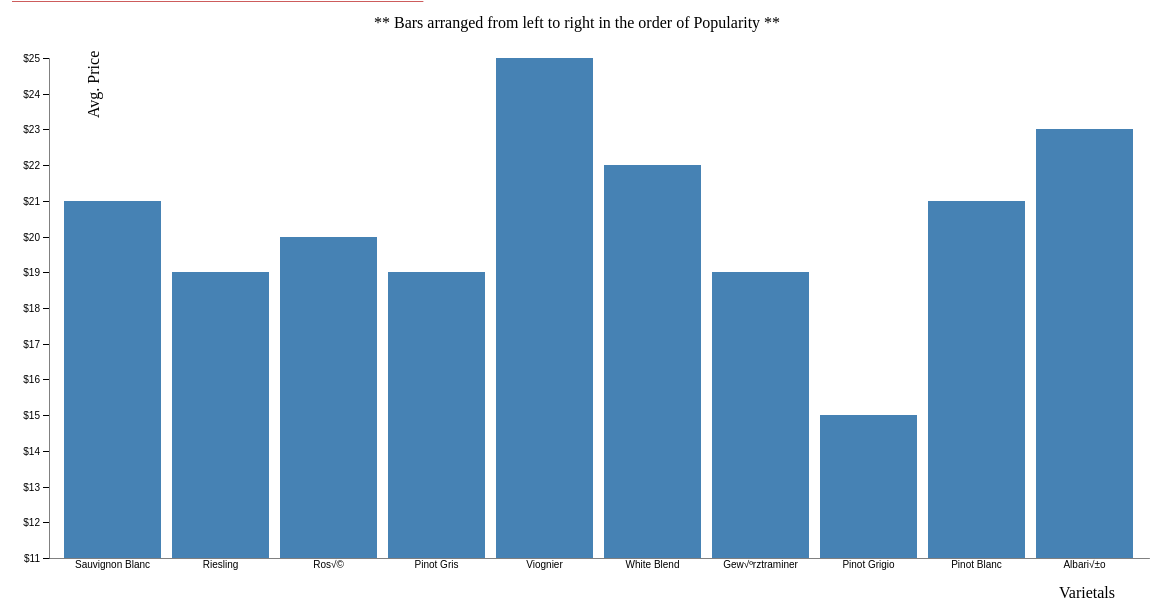
D3 v4 page, settled after 480 driven frames (8 s of simulated time); the page loaded 1 data file(s).


// ── slide3.js
async function init() {

    d3.selectAll('button[name=submitButton]').on('click', function () {
        console.log("inside Submit")

        //var priceValue = this.value;

        priceValue = d3.select('input[name="priceButton"]:checked').node().value

        console.log(priceValue)

        if (priceValue == 'Any') {
            priceValueRange1 = 0;
            priceValueRange2 = 500;
        } else if (priceValue == 'Under10') {
            priceValueRange1 = 0;
            priceValueRange2 = 10;
        } else if (priceValue == 'Under25') {
            priceValueRange1 = 11;
            priceValueRange2 = 25;
        } else if (priceValue == 'Under50') {
            priceValueRange1 = 26;
            priceValueRange2 = 50;
        } else if (priceValue == 'Under100') {
            priceValueRange1 = 51;
            priceValueRange2 = 100;
        } else {
            priceValueRange1 = 101;
            priceValueRange2 = 600;
        }


        console.log(priceValueRange1);
        console.log(priceValueRange2);

        countryValue = d3.select('#countryList option:checked').text()
        console.log(countryValue)

        fetchData(countryValue, priceValueRange1, priceValueRange2)


    });




    /////////////////////////////////////////////////
    // BAR
    /////////////////////////////////////////////////


    // set the dimensions and margins of the graph

    var margin = {
        top: 50,
        right: 50,
        bottom: 50,
        left: 50
    };

    var width = 1200 - margin.left - margin.right;
    var height = 600 - margin.top - margin.bottom;




    var svg = d3.select("#table-location").append("svg")
        .attr("width", width + margin.left + margin.right)
        .attr("height", height + margin.top + margin.bottom)
        .style("background-color", "none")
        .append("g")
        .attr(`transform`,
            "translate(" + margin.left + "," + margin.top + ")");



    // Initilaize the X axis
    var x = d3.scaleBand()
        .rangeRound([0, width])
        .padding(0.1);


    var xAxis = d3.axisBottom().scale(x).tickSize(0)

   svg.append("g")
     .attr("transform", "translate(0," + height + ")")
    .attr("class", "myXaxis")

 var dollarFormat = function (d) {
            return '$' + d3.format(',.0f')(d)
        };

    var y = d3.scaleLinear()
        .rangeRound([height, 0]);

    var yAxis = d3.axisLeft().scale(y).tickFormat(dollarFormat)
    
    svg.append("g")
        .attr("class", "myYaxis")

    // Label layer
    var label = svg.append('g')
        .attr('transform', 'translate(' + [margin.left, margin.top + 10] + ')');

    label.append('text')
        .text('Avg. Price')
        .attr('transform', 'rotate(-90)')
        .attr({
            'text-anchor': 'start',
            x: -75,
            y: 10,
        })
    label.append('text')
        .text('** Bars arranged from left to right in the order of Popularity **')
        .attr('transform', 'translate(' + [width / 4, -margin.top - 40] + ')')
        .attr({
            'text-anchor': 'middle',
            'font-size': '1.5em',
            fill: 'steelblue',
        });
            var xlabel = svg.append('g')
            .attr('transform', 'translate(' + [width - margin.right - 40, height + 40] + ')');

        xlabel.append('text')
            .text('Varietals')
            .attr({
                'text-anchor': 'start',
                x: 20,
                y: 80,
            })





    function fetchData(countryValue, priceValueRange1, priceValueRange2) {

        console.log("inside fetch data")
        console.log(countryValue)
        console.log(priceValueRange1)
        console.log(priceValueRange2)

        d3.csv("data/winemag-data-withAverages.csv", function (error, data) {



            //filter country
            var data = data.filter(function (d) {
                return d.Country == countryValue;

            });


            var data = data.filter(function (d) {
                return +d.AvgPrice >= priceValueRange1 && +d.AvgPrice <= priceValueRange2;

            });

            filtered_data = data.slice(0, 10)

            console.log(filtered_data)

            // Update the X axis
            x.domain(filtered_data.map(function (d) {
                return d.Variety;
            }));

            svg.selectAll(".myXaxis").transition()
                .duration(1000)
                .call(xAxis)
            


            // Update the Y axis
            y.domain([priceValueRange1, priceValueRange2]);
            //y.domain([priceValueRange1, priceValueRange2]);

            svg.selectAll(".myYaxis")
                .transition()
                .duration(1000)
                .call(yAxis)


            // Create the uBars variable
            var uBars = svg.selectAll("rect")
                .data(filtered_data)

            uBars
                .enter()
                .append("rect")
                .merge(uBars)
                .attr("class", "lineTest")
                .on('mouseover', mouseover)
                .on('mousemove', mousemove)
                .on('mouseout', mouseout)
                .transition()
                .duration(1000)
                .attr("x", function (d) {
                    return x(d.Variety);
                })
                .attr("y", function (d) {
                    return y(+d.AvgPrice);
                })
                .attr("width", x.bandwidth())
                .attr("height", function (d) {
                    return height - y(+d.AvgPrice);
                })
                .attr("fill", "steelblue")




            // If less group in the new dataset, I delete the ones not in use anymore
            uBars
                .exit()
                .remove()
            // tooltips
            var div = d3.select('#table-location').append('div')
                .attr('class', 'tooltip')
                .style('display', 'none');

            function mouseover() {
                div.style('display', 'inline');
            }

            function mousemove() {
                var d = d3.select(this).data()[0]
                div
                    .html('Country: ' + d.Country + '<hr/>' + 'Variety: ' + d.Variety + '<hr/>' +'Total Tastings: ' + d.Tastings + '<hr/>' + 'Avg Price: ' + d.AvgPrice + '<hr>' + 'Avg Rating Points: ' + d.AvgPoints) 
                    .style('left', (d3.event.pageX - 34) + 'px')
                    .style('top', (d3.event.pageY - 12) + 'px');
            }

            function mouseout() {
                div.style('display', 'none');
            }




        });





    }
    fetchData('United States', 11, 25);


}


### data: data/winemag-data-withAverages.csv
?Country, Variety, AvgPrice, AvgPoints, Tastings
United States, Pinot Noir, 45, 90, 9885
United States, Cabernet Sauvignon, 55, 89, 7315
United States, Chardonnay, 31, 88, 6801
France, Bordeaux-style Red Blend, 41, 89, 4725
Italy, Red Blend, 40, 89, 3624
United States, Syrah, 39, 89, 3244
United States, Red Blend, 34, 88, 2972
France, Chardonnay, 57, 89, 2808
Italy, Nebbiolo, 66, 90, 2735
United States, Zinfandel, 29, 88, 2711
Portugal, Portuguese Red, 25, 89, 2466
United States, Merlot, 29, 87, 2311
Italy, Sangiovese, 49, 89, 2265
United States, Sauvignon Blanc, 21, 87, 2163
France, Pinot Noir, 82, 90, 1966
France, Ros√©, 19, 87, 1923
United States, Bordeaux-style Red Blend, 58, 90, 1824
Germany, Riesling, 44, 90, 1790
United States, Riesling, 19, 88, 1753
Argentina, Malbec, 28, 88, 1510
Spain, Tempranillo, 31, 88, 1429
France, Champagne Blend, 77, 90, 1243
Austria, Gr√ºner Veltliner, 28, 90, 1234
Portugal, Portuguese White, 15, 87, 1159
France, Bordeaux-style White Blend, 35, 89, 1021
France, Gamay, 21, 88, 1020
United States, Cabernet Franc, 35, 88, 1003
France, Sauvignon Blanc, 27, 88, 933
United States, Ros√©, 20, 87, 907
United States, Pinot Gris, 19, 88, 868
Spain, Red Blend, 35, 88, 818
United States, Viognier, 25, 88, 790
Italy, White Blend, 28, 88, 779
Chile, Cabernet Sauvignon, 20, 87, 771
Italy, Sangiovese Grosso, 66, 91, 750
United States, Petite Sirah, 32, 88, 747
France, Rh√¥ne-style Red Blend, 33, 89, 741
France, Riesling, 32, 90, 718
Italy, Glera, 20, 87, 709
United States, Rh√¥ne-style Red Blend, 37, 89, 693
Chile, Sauvignon Blanc, 14, 86, 683
United States, Sparkling Blend, 36, 89, 678
United States, White Blend, 22, 87, 640
Australia, Shiraz, 47, 90, 620
Italy, Corvina, Rondinella, Molinara, 48, 88, 619
Portugal, Port, 68, 90, 607
Italy, Pinot Grigio, 18, 87, 605
Spain, Tempranillo Blend, 36, 88, 582
Austria, Riesling, 38, 91, 581
New Zealand, Sauvignon Blanc, 19, 88, 547
Argentina, Cabernet Sauvignon, 19, 86, 540
United States, Malbec, 35, 88, 537
Chile, Carmen√®re, 20, 86, 525
United States, Grenache, 35, 89, 521
Chile, Chardonnay, 15, 85, 516
New Zealand, Pinot Noir, 35, 88, 509
Spain, Sparkling Blend, 20, 87, 497
Italy, Barbera, 25, 88, 479
France, Gew√ºrztraminer, 34, 89, 476
France, Pinot Gris, 33, 90, 458
... 2,252 more rows